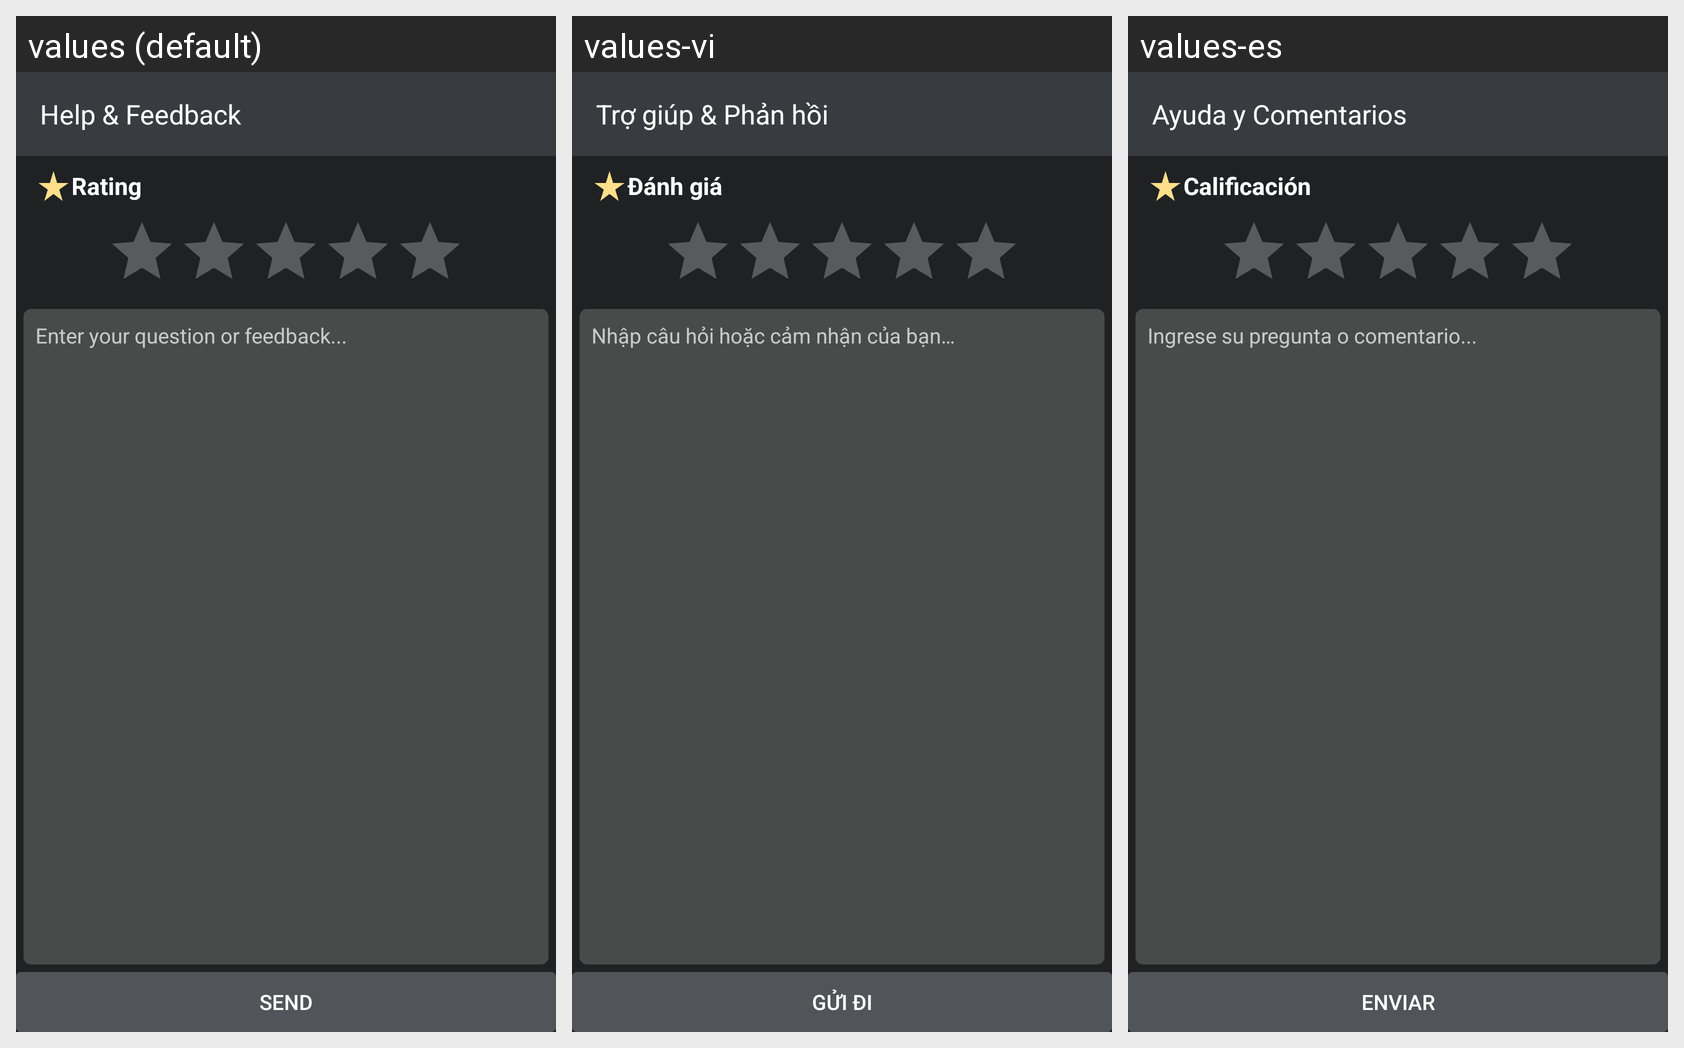

Translations of the strings shown on this Android screen, per locale in the grid:
Android screen res/layout/fragment_help_and_feedback.xml rendered under 3 locales, left to right: values (default), values-vi, values-es. Device: Nexus 5 (rendered at 1080×1920; each locale shown at half size, 540×960, under a caption strip naming it); theme Theme.AWYMedia.
Strings drawn on this screen, with the default value and each locale's value (text and hints the layout hard-codes, and strings that could not be matched under every locale, appear in the picture but are not listed):

help_amp_feedback
  values: Help & Feedback
  values-vi: Trợ giúp & Phản hồi
  values-es: Ayuda y Comentarios

rating
  values: Rating
  values-vi: Đánh giá
  values-es: Calificación

feedback_hint
  values: Enter your question or feedback...
  values-vi: Nhập câu hỏi hoặc cảm nhận của bạn…
  values-es: Ingrese su pregunta o comentario...

submit
  values: Send
  values-vi: Gửi đi
  values-es: Enviar
